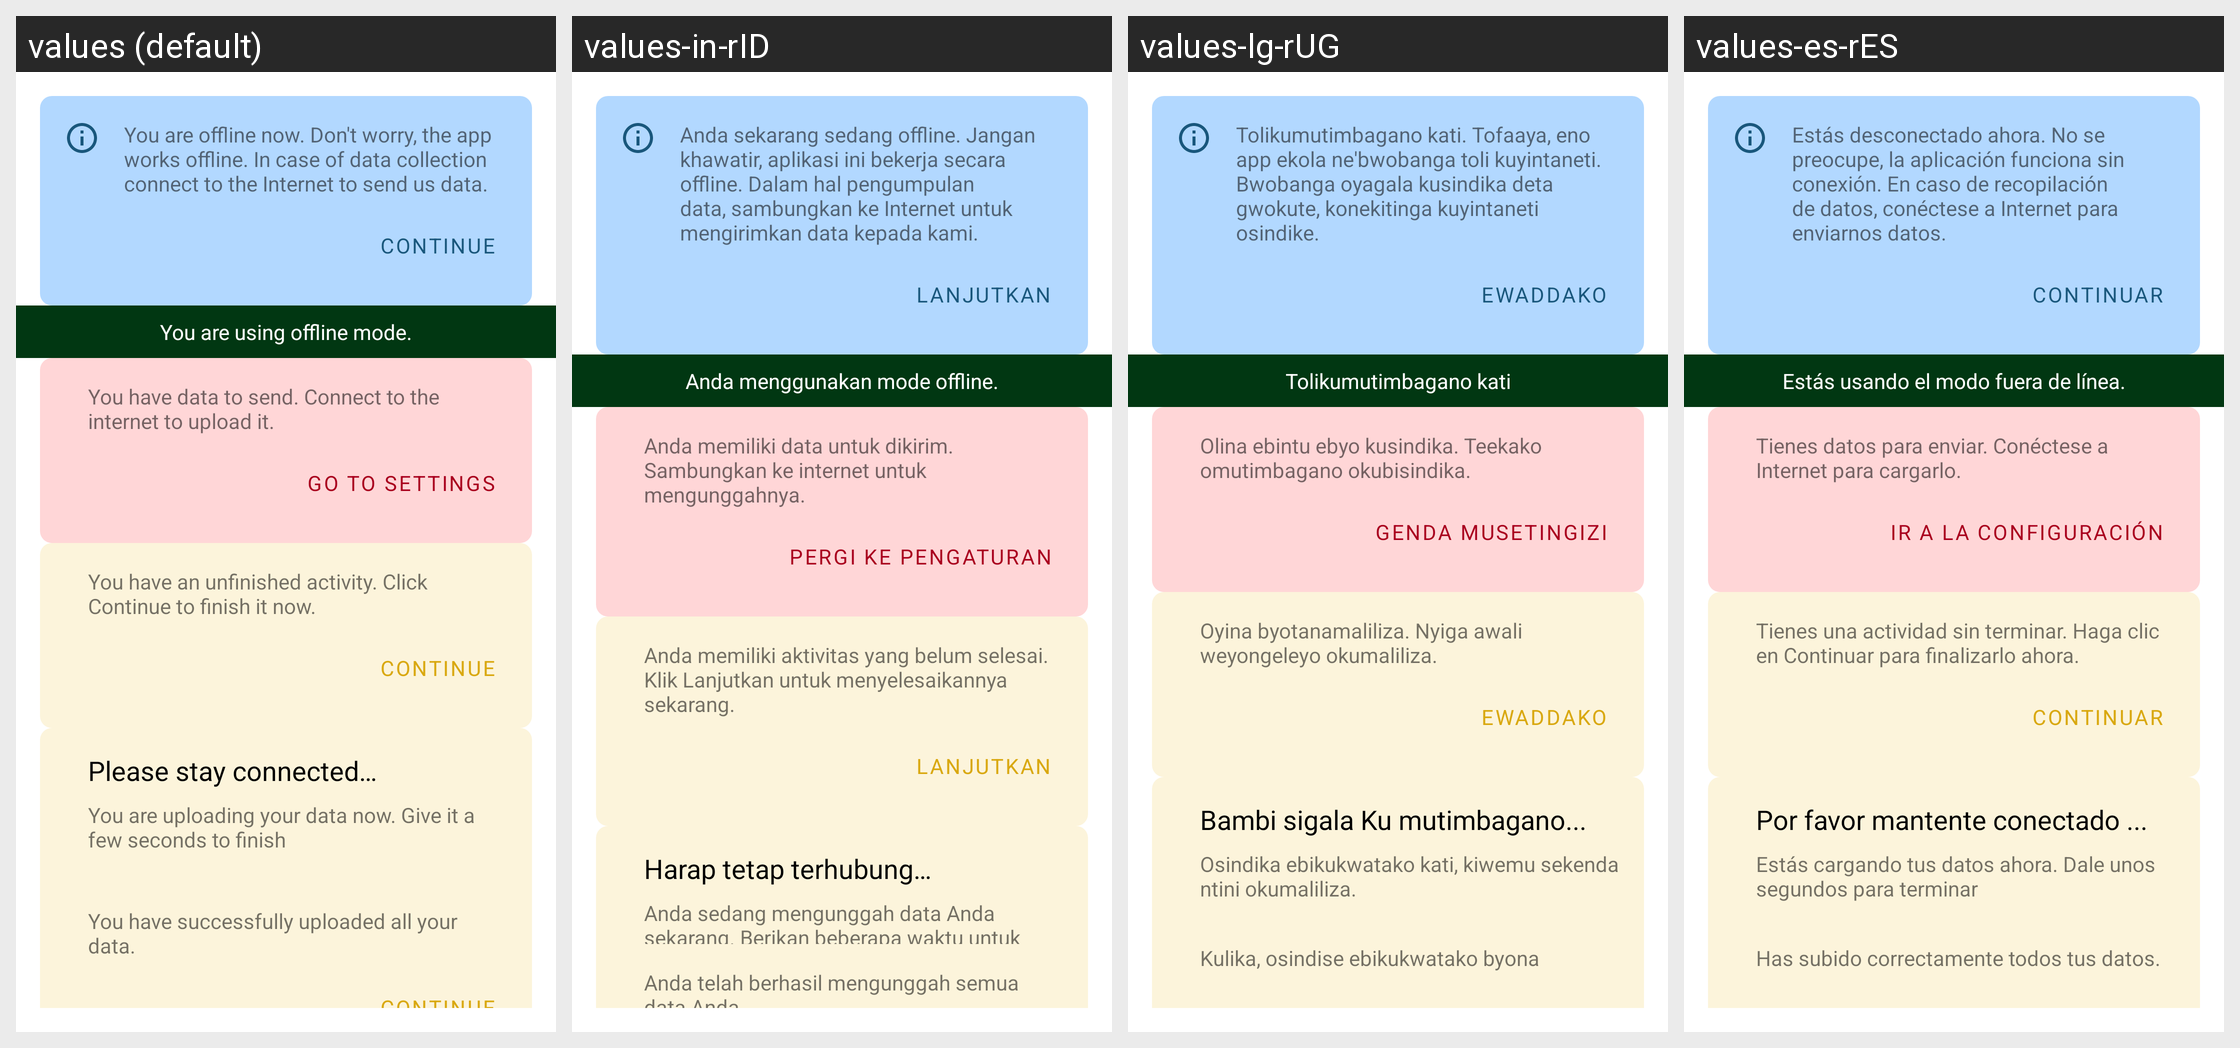

Strings drawn on this Android screen and how each of the app's shown locales translates them:
Android screen res/layout/offline_sync_status_indicator.xml rendered under 4 locales, left to right: values (default), values-in-rID, values-lg-rUG, values-es-rES. Device: Nexus 5 (rendered at 1080×1920; each locale shown at half size, 540×960, under a caption strip naming it); theme Theme.Treeo.NoActionBar.
Strings drawn on this screen, with the default value and each locale's value (text and hints the layout hard-codes, and strings that could not be matched under every locale, appear in the picture but are not listed):

label_offline_information
  values: You are offline now. Don't worry, the app works offline. In case of data collection connect to the Internet to send us data.
  values-in-rID: Anda sekarang sedang offline. Jangan khawatir, aplikasi ini bekerja secara offline. Dalam hal pengumpulan data, sambungkan ke Internet untuk mengirimkan data kepada kami.
  values-lg-rUG: Tolikumutimbagano kati. Tofaaya, eno app ekola ne'bwobanga toli kuyintaneti. Bwobanga oyagala kusindika deta gwokute, konekitinga kuyintaneti osindike.
  values-es-rES: Estás desconectado ahora. No se preocupe, la aplicación funciona sin conexión. En caso de recopilación de datos, conéctese a Internet para enviarnos datos.

text_continue
  values: CONTINUE
  values-in-rID: Lanjutkan
  values-lg-rUG: Ewaddako
  values-es-rES: Continuar

label_offline_mode
  values: You are using offline mode.
  values-in-rID: Anda menggunakan mode offline.
  values-lg-rUG: Tolikumutimbagano kati
  values-es-rES: Estás usando el modo fuera de línea.

label_data_to_send
  values: You have data to send. Connect to the internet to upload it.
  values-in-rID: Anda memiliki data untuk dikirim. Sambungkan ke internet untuk mengunggahnya.
  values-lg-rUG: Olina ebintu ebyo kusindika. Teekako omutimbagano okubisindika. 
  values-es-rES: Tienes datos para enviar. Conéctese a Internet para cargarlo.

label_go_to_settings
  values: GO TO SETTINGS
  values-in-rID: PERGI KE PENGATURAN
  values-lg-rUG: Genda musetingizi
  values-es-rES: IR A LA CONFIGURACIÓN

label_unfinished_activity
  values: You have an unfinished activity. Click Continue to finish it now.
  values-in-rID: Anda memiliki aktivitas yang belum selesai. Klik Lanjutkan untuk menyelesaikannya sekarang.
  values-lg-rUG: Oyina byotanamaliliza. Nyiga awali weyongeleyo okumaliliza. 
  values-es-rES: Tienes una actividad sin terminar. Haga clic en Continuar para finalizarlo ahora.

label_please_stay_connected
  values: Please stay connected…
  values-in-rID: Harap tetap terhubung…
  values-lg-rUG: Bambi sigala Ku mutimbagano...
  values-es-rES: Por favor mantente conectado ...

label_uploading_data_now
  values: You are uploading your data now. Give it a few seconds to finish
  values-in-rID: Anda sedang mengunggah data Anda sekarang. Berikan beberapa waktu untuk menyelesaikannya
  values-lg-rUG: Osindika ebikukwatako kati, kiwemu sekenda ntini okumaliliza. 
  values-es-rES: Estás cargando tus datos ahora. Dale unos segundos para terminar

label_all_data_uploaded
  values: You have successfully uploaded all your data.
  values-in-rID: Anda telah berhasil mengunggah semua data Anda.
  values-lg-rUG: Kulika, osindise ebikukwatako byona
  values-es-rES: Has subido correctamente todos tus datos.
